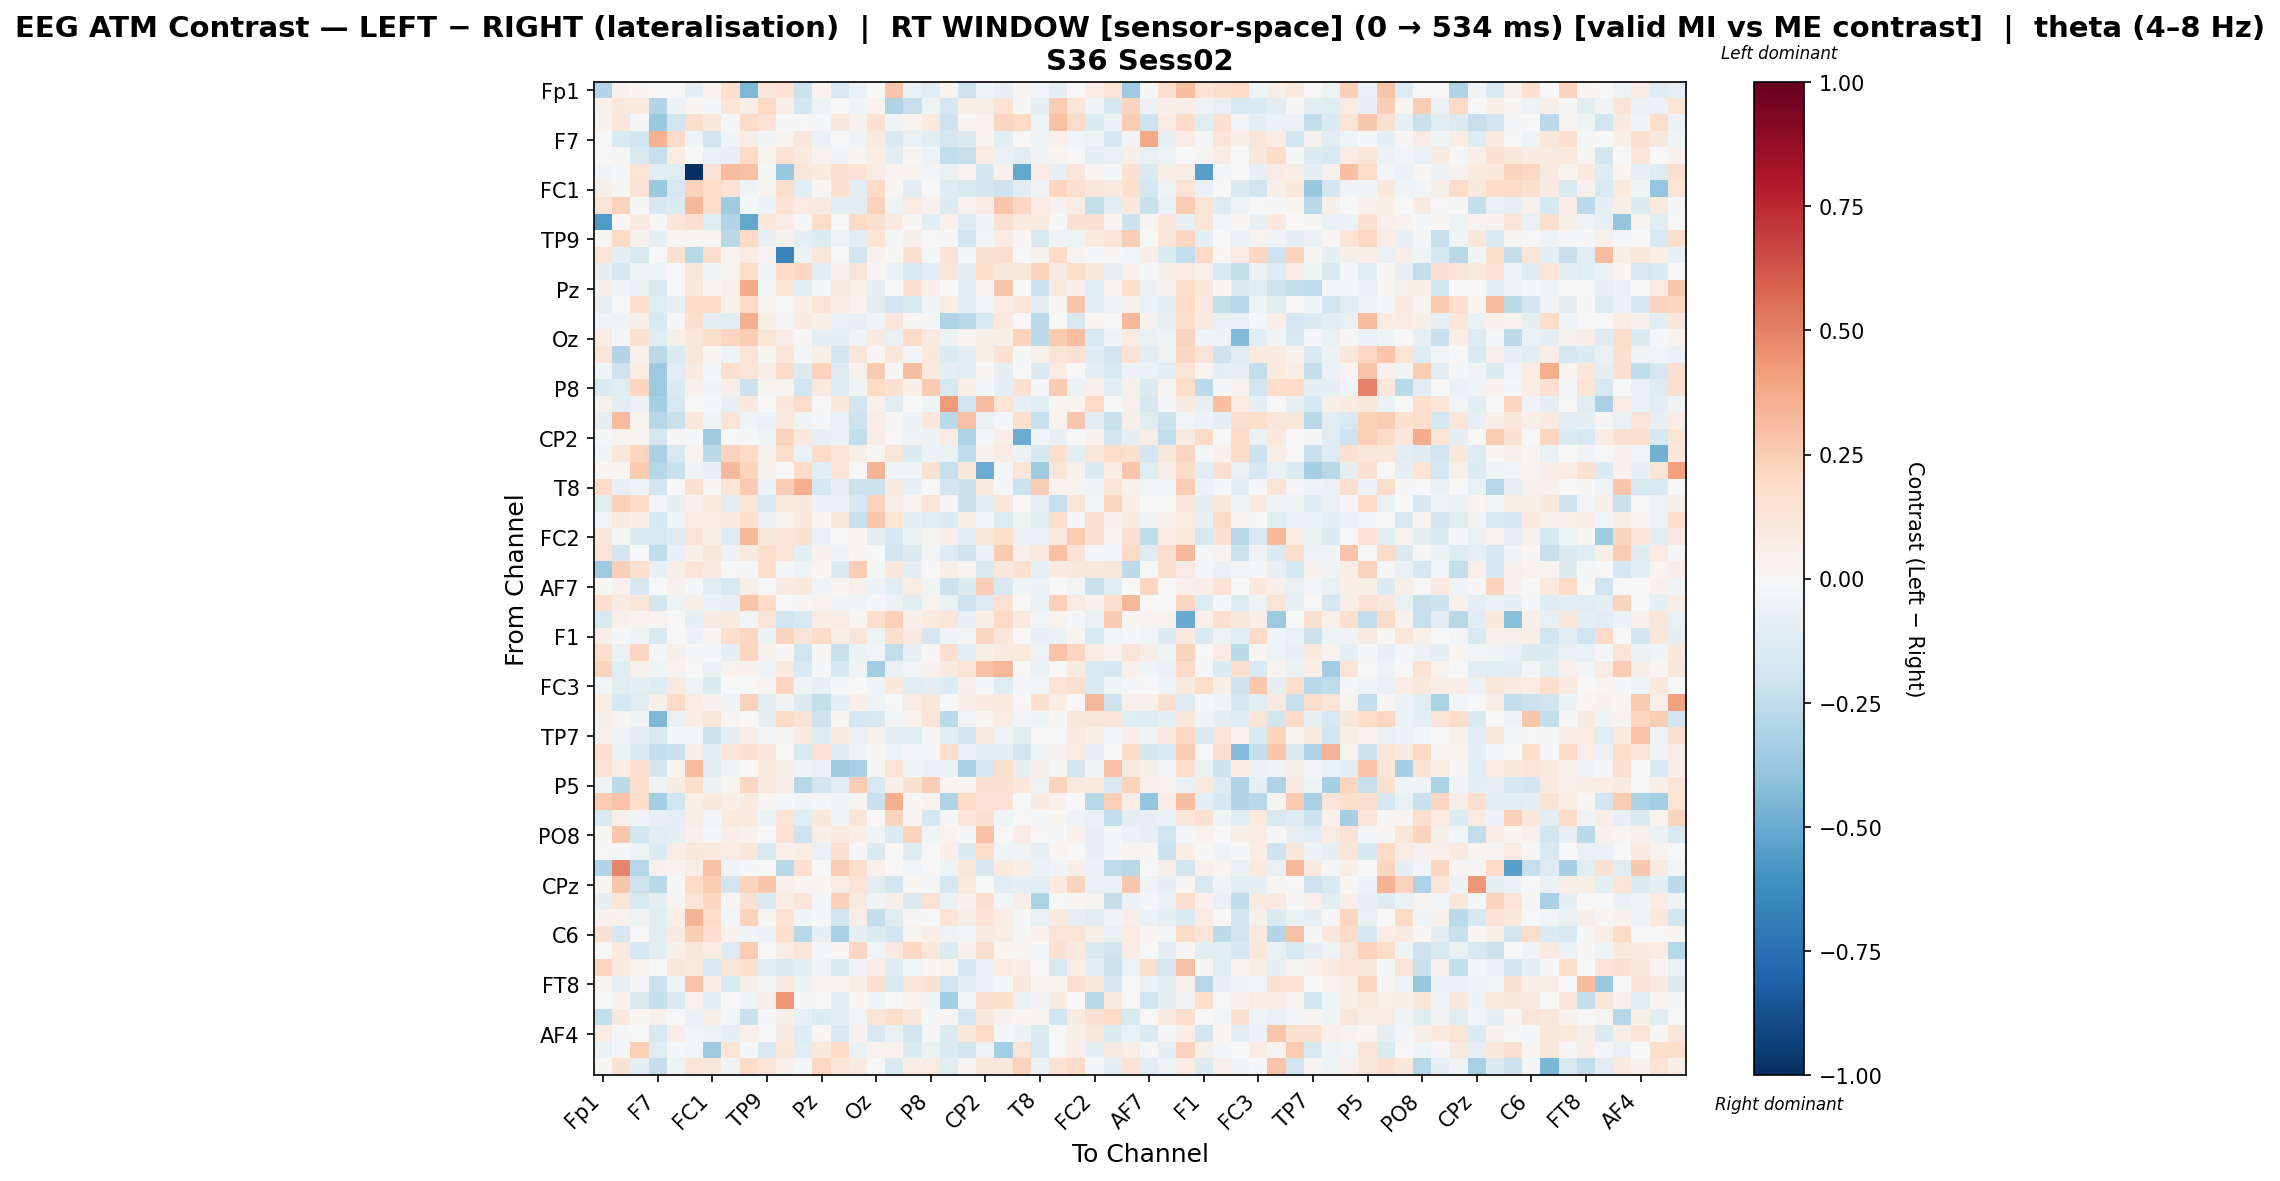

Data behind this chart, as committed beside it:
, Fp1, Fz, F3, F7, FT9, FC5, FC1, C3, T7, TP9, CP5, CP1, Pz, P7, O1, Oz, O2, P4, P8, TP10, CP6, CP2, Cz
Fp1, -0.2897, 0.04479, 0.02013, 0.0, 0.0, -0.09011, 0.03698, 0.1671, -0.4527, 0.1199, 0.145, -0.212, 0.03393, -0.1596, -0.0764, 0.007525, 0.2769, -0.07646, -0.115, 0.0329, -0.2099, -0.05358, -0.07926
Fz, 0.05291, 0.1091, 0.1015, -0.2904, -0.05722, 0.02306, -0.02159, 0.1332, 0.06432, 0.2001, 0.06309, -0.189, -0.05263, 0.002129, -0.0441, 0.03263, -0.3106, -0.2302, -0.04171, -0.1655, 0.05563, 0.05935, 0.1461
F3, 0.04256, 0.1095, -0.01603, -0.3704, -0.1987, 0.1761, 0.1116, -0.0171, 0.1876, 0.1423, -0.02232, 0.007792, -0.0222, 0.1071, 0.04637, 0.1516, -0.03207, 0.03439, 0.1005, -0.2071, 0.02005, 0.03314, 0.2152
F7, 0.0, -0.1562, -0.2009, 0.3509, 0.1887, -0.04672, -0.2018, -0.03487, 0.07181, -0.04509, 0.03885, 0.1138, -0.06373, -0.0005281, -0.03834, 0.09011, -0.1408, -0.07048, -0.1045, -0.1697, -0.1468, 0.0364, -0.1073
FT9, 0.0, 0.01127, -0.1512, -0.2271, 0.07656, -0.003833, -0.07243, -0.08006, 0.1959, 0.03831, 0.1445, 0.09511, 0.03192, -0.03559, 0.03113, 0.07621, -0.114, 0.01092, -0.04769, -0.2436, -0.2319, 0.08334, -0.07569
FC5, -0.03715, -0.02122, 0.136, -0.1127, -0.1186, -1.0, 0.1464, 0.309, 0.2915, -0.01708, -0.3779, 0.1095, 0.1016, 0.1632, 0.1415, 0.08017, 0.03731, 0.03852, -0.02998, -0.07036, 0.02945, -0.1814, 0.04205
FC1, 0.05588, 0.01022, 0.1459, -0.3726, -0.1616, 0.2328, 0.1831, 0.1418, -0.04014, 0.02681, 0.1775, -0.1044, 0.01675, 0.1603, -0.1029, 0.1995, 0.02738, -0.1128, 0.005805, -0.1267, -0.155, -0.1848, -0.2092
C3, 0.1316, 0.2222, -0.01288, -0.1644, -0.1353, 0.3301, 0.1744, -0.3575, -0.01458, -0.06006, 0.1478, 0.08142, 0.08873, -0.109, -0.1139, 0.2334, -0.05278, 0.07901, 0.04425, -0.1363, 0.03208, 0.07151, 0.2758
T7, -0.5685, 0.009778, 0.09546, 0.007974, 0.1206, 0.1661, -0.1236, -0.2965, -0.5215, 0.1042, 0.07821, -0.01714, 0.1815, 0.0006616, 0.2017, 0.1609, 0.08765, 0.0199, -0.1028, 0.04293, -0.1304, -0.04505, 0.1618
TP9, 0.01445, 0.1967, 0.04674, -0.09016, 0.02298, 0.01017, 0.02197, -0.2812, 0.1965, -0.08425, 0.04265, -0.089, -0.1347, -0.04821, -0.105, 0.1388, -0.02614, 0.05798, -0.005923, -0.01364, -0.1983, -0.02887, 0.08447
CP5, 0.1404, -0.1015, -0.163, -0.003643, 0.154, -0.2809, 0.172, 0.03702, 0.08362, 0.03204, -0.6675, -0.05655, 0.121, -0.005097, -0.1798, 0.04382, 0.01447, 0.1554, -0.01431, 0.1429, -0.01091, 0.1499, 0.1651
CP1, -0.09178, -0.1656, -0.05446, -0.05457, -0.0009955, 0.1164, -0.04097, 0.02344, 0.1868, -0.03974, 0.197, 0.21, -0.09914, 0.04403, 0.1308, 0.01378, -0.06726, -0.1606, -0.1147, 0.1189, -0.09572, 0.186, 0.1126
Pz, 0.05641, -0.04212, -0.06995, -0.145, 0.005363, 0.1136, 0.01731, 0.04901, 0.3731, -0.009386, 0.1298, -0.1165, -0.008408, 0.0922, 0.05061, -0.09143, 0.002093, 0.1487, 0.06926, -0.0001639, -0.1019, 0.008298, 0.2804
P7, -0.07845, -0.0002005, 0.1656, -0.1195, -0.08412, 0.1946, 0.1984, 0.04283, 0.192, 0.0346, -0.00214, 0.05779, 0.1366, 0.07095, 0.03129, -0.1155, -0.1924, -0.1577, -0.03908, 0.07625, -0.1014, -0.009666, 0.08529
O1, -0.03261, -0.03379, 0.06524, -0.154, 0.01103, 0.1579, -0.09889, -0.1043, 0.3574, 0.0763, -0.02661, 0.09008, 0.05611, -0.07245, -0.08534, -0.03337, 0.1233, 0.009859, -0.01809, -0.2971, -0.2704, -0.1498, 0.09661
Oz, 0.07039, -0.01432, 0.1487, -0.1212, 0.05728, 0.1237, 0.1723, 0.2133, 0.2428, 0.1209, 0.083, 0.01014, -0.08824, -0.09632, -0.03995, 0.09206, -0.07438, 0.1941, 0.09094, -0.05493, 0.02359, 0.06758, 0.06111
O2, 0.1257, -0.2916, 0.05352, -0.2591, -0.1411, 0.1242, 0.02226, -0.04891, 0.1356, 0.0119, 0.1248, -0.01782, 0.06315, -0.1843, 0.1193, 0.01019, 0.1129, -0.02768, 0.1052, -0.1459, -0.1119, 0.05719, 0.1521
P4, -0.04122, -0.2085, 0.07162, -0.3597, -0.1087, 0.09174, -0.01822, 0.1705, 0.1271, 0.06633, 0.1942, -0.1401, 0.2313, -0.1318, 0.04539, 0.2581, -0.01814, 0.2985, 0.09851, -0.09324, -0.1081, 0.01759, -0.09238
P8, -0.141, -0.1212, 0.2119, -0.3633, -0.1393, 0.04481, -0.0332, 0.06401, -0.2122, 0.02989, 0.03191, -0.1959, 0.09663, -0.1286, -0.0408, 0.2004, 0.1554, 0.05767, 0.2588, -0.1603, 0.05827, -0.01839, -0.09939
TP10, 0.04258, -0.1039, -0.06024, -0.3316, -0.1594, 0.003718, -0.01849, -0.07932, 0.1072, -0.00316, 0.1073, 0.1862, 0.006022, 0.11, -0.1867, 0.05315, -0.1185, -0.007194, -0.04259, 0.4227, -0.188, 0.3052, 0.1333
CP6, -0.09851, 0.3131, 0.03476, -0.2868, -0.22, 0.102, -0.03367, 0.1386, -0.03472, -0.06066, 0.09757, -0.03776, -0.01695, -0.07072, -0.2072, 0.07785, -0.008207, -0.06096, 0.1028, -0.2668, 0.29, -0.0747, -0.01181
CP2, -0.01148, 0.03526, 0.03039, -0.1678, 0.008886, -0.01661, -0.3561, 0.003035, -0.01766, -0.04276, 0.2228, 0.1088, -0.07846, -0.0687, -0.2497, 0.07263, 0.003193, -0.04918, -0.05764, 0.08408, -0.311, -0.01094, 0.06641
Cz, -0.04549, 0.1151, 0.2153, -0.323, -0.1623, 0.03786, -0.2708, 0.2268, 0.1984, 0.04063, 0.1814, -0.0652, 0.193, 0.1177, 0.05912, 0.01782, 0.1192, -0.1411, -0.06071, -0.06938, -0.2561, 0.04678, 0.08323
C4, 0.02295, 0.01693, 0.2645, -0.2874, -0.223, -0.03468, -0.08558, 0.3213, 0.2226, 0.04354, 0.0, 0.199, -0.1127, 0.1393, -0.001536, 0.3414, -0.04442, -0.04492, 0.1517, -0.2275, 0.1027, -0.4944, -0.0165
T8, 0.1949, -0.08554, -0.04297, -0.194, 3.9341279543723606e-05, 0.16, 0.01129, 0.1329, 0.2647, -0.06005, 0.2449, 0.3546, -0.1755, -0.08132, -0.2181, -0.2155, 0.08963, -0.0806, -0.00564, -0.1875, -0.2251, 0.09663, -0.02307
FT10, -0.1122, 0.2419, 0.2027, -0.0238, -0.08678, 0.04358, 0.09669, -0.1127, 0.1368, -0.163, 0.09717, 0.1022, -0.05615, -0.05497, -0.1674, 0.2319, 0.06469, 0.03863, 0.1256, -0.01668, -0.2251, -0.1031, 0.1127
FC6, -0.02414, 0.08612, 0.06569, -0.1757, -0.04492, 0.08138, 0.08282, 0.09184, 0.171, -0.07078, 0.0339, 0.1064, 0.02107, 0.1167, -0.22, 0.2676, 0.1385, -0.08992, -0.1204, -0.1376, 0.06338, -0.0128, -0.1326
FC2, 0.1068, -0.02163, -0.1468, -0.1502, -0.1274, 0.1392, 0.06885, -0.1298, 0.3216, 0.1099, 0.1321, 0.1515, -0.06848, -0.001988, 0.02137, -0.1087, -0.1661, -0.07395, 0.03628, 0.06815, -0.1015, 0.1191, 0.1755
F4, 0.138, -0.1931, -0.0007983, -0.2532, -0.07893, 0.06126, 0.1214, -0.0659, 0.1006, 0.1565, 0.1267, -0.08758, 0.04341, -0.0335, 0.01734, 0.004844, -0.1917, -0.1354, -0.02387, -0.1318, -0.2042, -0.06972, 0.2589
F8, -0.3662, 0.2358, 0.1623, -0.07855, 0.05509, 0.1351, 0.09159, 0.002872, -0.01649, 0.1781, -0.01463, -0.05315, 0.01614, -0.1421, 0.2573, -0.01994, 0.1039, -0.0941, -0.002404, 0.06987, 0.02667, -0.1453, 0.1061
AF7, 0.01268, 0.04029, -0.1694, -0.004024, 0.04143, -0.01907, -0.1052, -0.1582, 0.05557, 0.0, 0.09207, 0.1059, -0.03227, 0.02843, 0.05377, -0.05839, -0.1085, 0.07646, -0.04535, -0.217, -0.1387, 0.2468, -0.163
AF3, 0.1648, 0.09098, 0.1188, -0.1855, -0.0486, 0.0558, -0.06901, -0.08353, 0.2752, 0.1934, -0.0008052, 0.01799, 0.03281, -0.03609, -0.03942, -0.01994, -0.05779, -0.1027, 0.0337, -0.06795, -0.2055, -0.1251, 0.1443
AFz, -0.1563, 0.04784, 0.03771, 0.02746, 0.0, -0.1013, 0.08933, 0.09709, -0.02617, 0.1264, -0.201, -0.1629, 0.07525, 0.0809, 0.02633, 0.1732, 0.2355, 0.06908, 0.09961, 0.1219, -0.08055, 0.06983, 0.2021
F1, 0.0681, -0.01979, -0.05374, -0.1557, 0.002721, -0.05523, 0.009402, 0.1641, 0.2084, -0.05616, 0.2222, 0.1295, 0.188, 0.05491, 0.1255, -0.04919, 0.1601, 0.08729, -0.1683, -0.03372, -0.02547, 0.2174, 0.1134
F5, 0.1791, -0.06408, 0.2117, -0.01011, 0.06105, -0.01484, -0.0183, -0.09995, 0.2166, 0.0468, 0.01015, -0.1975, 0.01044, -0.2234, -0.05777, -0.02605, -0.2499, -0.08039, 0.0113, 0.1652, -0.1163, 0.05899, 0.09869
FT7, 0.22, -0.1207, 0.04742, -0.04197, 0.03824, 6.132639203158119e-05, -0.0674, 0.03346, 0.04378, -0.05017, 0.0953, -0.1491, -0.01956, -0.1724, -0.05051, -0.3465, -0.07176, -0.02709, 0.04565, 0.09705, 0.1331, 0.2906, 0.3324
FC3, -0.02924, -0.1244, -0.09106, -0.1299, 0.09131, -0.04817, -0.1478, 0.005597, 0.002452, 0.03025, 0.2178, -0.03931, -0.08221, -0.01951, -0.001002, -0.03127, 0.1057, -0.1079, -0.08992, -0.1378, 0.04865, -0.008476, -0.125
C1, 0.0731, -0.1734, -0.1035, 0.06078, 0.1952, 0.08177, 0.04145, -0.03355, 0.2338, -0.1068, -0.03368, -0.1395, -0.2369, -0.09988, 0.06604, -0.05377, -6.827581248429662e-05, 0.08193, 0.117, -0.001925, 0.06795, 0.09254, 0.09838
C5, 0.05834, 0.01628, -0.03978, -0.4461, -0.07293, 0.07265, 0.1219, 0.02711, 0.0, -0.09689, 0.1895, 0.1453, -0.2057, 0.0231, -0.179, -0.1578, -0.02596, 0.03476, 0.1288, -0.2667, -0.02855, 0.0271, 0.07799
TP7, 0.0534, -0.03935, -0.09494, -0.1474, -0.01284, -0.01969, -0.2141, -0.1005, 0.07581, -0.03108, 0.02769, 0.0887, -0.1298, 0.08867, -0.07019, 0.04701, -0.09731, -0.106, 0.02106, -0.1137, -0.189, 0.0896, -0.04375
CP3, 0.1777, -0.06889, -0.1362, -0.2494, -0.2234, 0.0692, -0.1007, 0.1323, 0.1521, 0.1112, 0.007648, -0.16, 0.1469, -0.1315, -0.05005, 0.01247, -0.05026, -0.01425, -0.01511, 0.1831, -0.0753, -0.09793, -0.09348
P1, 0.1448, 0.06487, 0.1649, -0.1821, 0.03652, 0.3064, -0.1138, -0.0519, 0.0016, 0.09581, 0.05707, -0.04449, -0.06515, -0.3669, -0.325, 0.01036, 0.1259, -0.03818, -0.05946, -0.05911, -0.3224, -0.1753, 0.1786
P5, -0.04332, -0.2616, 0.1756, -0.04962, 0.09211, 0.1748, -0.05972, 0.02755, 0.2172, 0.09335, 0.06275, -0.2875, -0.1872, -0.1115, 0.2545, -0.1613, 0.06545, 0.1534, 0.2428, 0.01857, 0.03104, 0.1715, 0.153
PO7, 0.255, 0.2824, 0.1773, -0.3383, -0.1982, 0.06179, 0.1053, 0.06339, 0.09725, 0.02633, -0.008852, -0.0396, -0.01128, -0.04513, 0.02967, -0.2256, 0.3602, 0.01817, 0.03663, -0.3041, 0.1894, 0.1414, 0.144
PO4, -0.1533, 0.05306, -0.04407, -0.08532, -0.09776, 0.06605, -0.02957, 0.09638, 0.1014, -0.05891, 0.1311, -0.122, 0.1144, -0.04499, 0.1335, 0.002569, 0.2248, 0.02825, -0.173, -0.01105, 0.1273, 0.1704, -0.03913
PO8, 0.008041, 0.269, -0.183, -0.1097, -0.09463, 0.04474, -0.01642, 0.06892, 0.04254, 0.004349, 0.1477, -0.2037, 0.06613, 0.08921, 0.0638, -0.0375, -0.134, 0.2197, -0.04051, 0.03645, -0.01059, 0.2892, -0.002226
P6, -0.005188, -0.02242, -0.05356, -0.1345, 0.07655, 0.1146, 0.09764, 0.07275, 0.1185, -0.1608, 0.04898, 0.07342, -0.07416, 0.1585, -0.01334, -0.1412, -0.004996, -0.1305, 0.0, 0.06278, -0.138, 0.1817, -0.04013
P2, -0.2962, 0.4916, -0.2887, 0.04684, 0.03575, 0.05783, 0.2926, -0.03281, -0.01302, 0.003681, -0.2659, 0.1694, -0.007795, 0.2478, 0.1754, 0.03993, -0.00779, -0.03042, -0.004653, -0.04716, 0.1168, -0.1688, 0.09864
CPz, 0.02078, 0.2745, -0.2062, -0.2694, 0.0186, 0.1942, 0.2572, -0.183, 0.219, 0.2784, 0.0421, 0.02394, 0.02821, 0.08433, 0.1342, -0.1061, -0.1917, 0.0164, -0.01957, -0.1677, 0.09476, 0.0, -0.108
CP4, -0.09596, 0.1195, -0.1504, -0.09703, 0.02662, 0.1367, 0.216, 0.01158, 0.1492, -0.1443, 0.07271, 0.1307, -0.02071, 0.2375, 0.0926, -0.03342, 0.05883, -0.1433, 0.1445, -0.06822, 0.04234, 0.1588, -0.03038
TP8, 0.04603, 0.03645, -0.04719, -0.1141, 0.06453, 0.3404, 0.1838, -0.02431, 0.2274, 0.01765, 0.1418, -0.03822, -0.01087, -0.1799, 0.07168, -0.2435, -0.1218, 0.01486, -0.006955, 0.138, 0.06632, 0.1409, 0.07449
C6, 0.1545, -0.169, 0.003554, -0.1169, 0.1001, 0.2456, 0.1605, 0.04602, -0.04342, -0.0603, 0.1673, -0.2788, -0.0903, -0.3205, -0.08852, -0.1417, -0.1897, 0.03843, 0.06571, -0.04782, -0.02902, 0.08651, 0.07805
C2, 0.0, 0.1009, -0.1746, -0.1136, 0.05947, 0.1226, 0.08235, -0.1271, 0.2503, -0.003094, 0.08393, 0.1243, -0.009238, 0.01443, 0.2045, -0.02734, 0.1015, 0.2089, 0.109, -0.1432, 0.04329, 0.1737, 0.01097
FC4, 0.2185, 0.1013, 0.03519, 0.007607, 0.1101, 0.09757, -0.1518, 0.1267, 0.1576, -0.1182, -0.1431, -0.1089, -0.04625, -0.1365, -0.03981, 0.0751, -0.1313, -0.0247, 0.01191, 0.03863, -0.1701, -0.06575, 0.07859
FT8, 0.02534, -0.08259, -0.01504, -0.2121, -0.03498, 0.2856, 0.0736, -0.1518, 0.06948, -0.01022, 0.08673, -0.0599, 0.008045, 0.02077, 0.06092, 0.1591, -0.147, 0.1251, 0.152, -0.2004, -0.09721, -0.06877, -0.008831
F6, 0.001546, 0.04798, -0.1443, -0.2418, -0.1418, 0.03187, -0.08672, -0.001951, -0.04465, 0.06958, 0.4391, -0.0103, -0.001377, -0.0935, 0.0248, -0.04638, -0.002984, 0.03742, -0.03538, -0.3442, -0.01228, 0.175, 0.1579
AF8, -0.2461, 0.1066, 0.02093, 0.0489, 0.0, -0.06803, 0.0561, -0.02575, -0.2239, -0.01231, 0.06351, -0.08023, -0.1397, -0.1074, -0.02924, 0.1357, 0.1738, 0.1031, -0.014, 0.03076, -0.1663, 0.1076, 0.04624
AF4, 0.07646, -0.01614, -0.004068, -0.1531, 0.0654, -0.02775, -0.05074, -0.08705, 0.05038, 0.0, 0.08843, -0.126, 0.009095, -0.1635, 0.04332, -0.1599, -0.07351, -0.203, -0.0218, -0.1409, 0.1043, 0.192, -0.008206
F2, -0.06952, -0.01744, 0.2372, -0.1234, -0.01917, -0.02567, -0.354, 0.1329, -0.0175, -0.1571, 0.1023, -0.1148, 0.1043, 0.1961, -0.06909, 0.03339, 0.03575, -0.1433, -0.06496, -0.1459, -0.1827, -0.0533, -0.3411
FCz, 0.01253, 0.1491, -0.1006, -0.2391, -0.05442, 0.136, 0.1105, -0.0381, 0.1993, 0.1303, 0.04468, -0.01113, 0.2065, 0.1246, 0.0897, 0.007292, -0.1513, 0.07454, 0.08509, -0.108, 0.008917, 0.1141, 0.114
